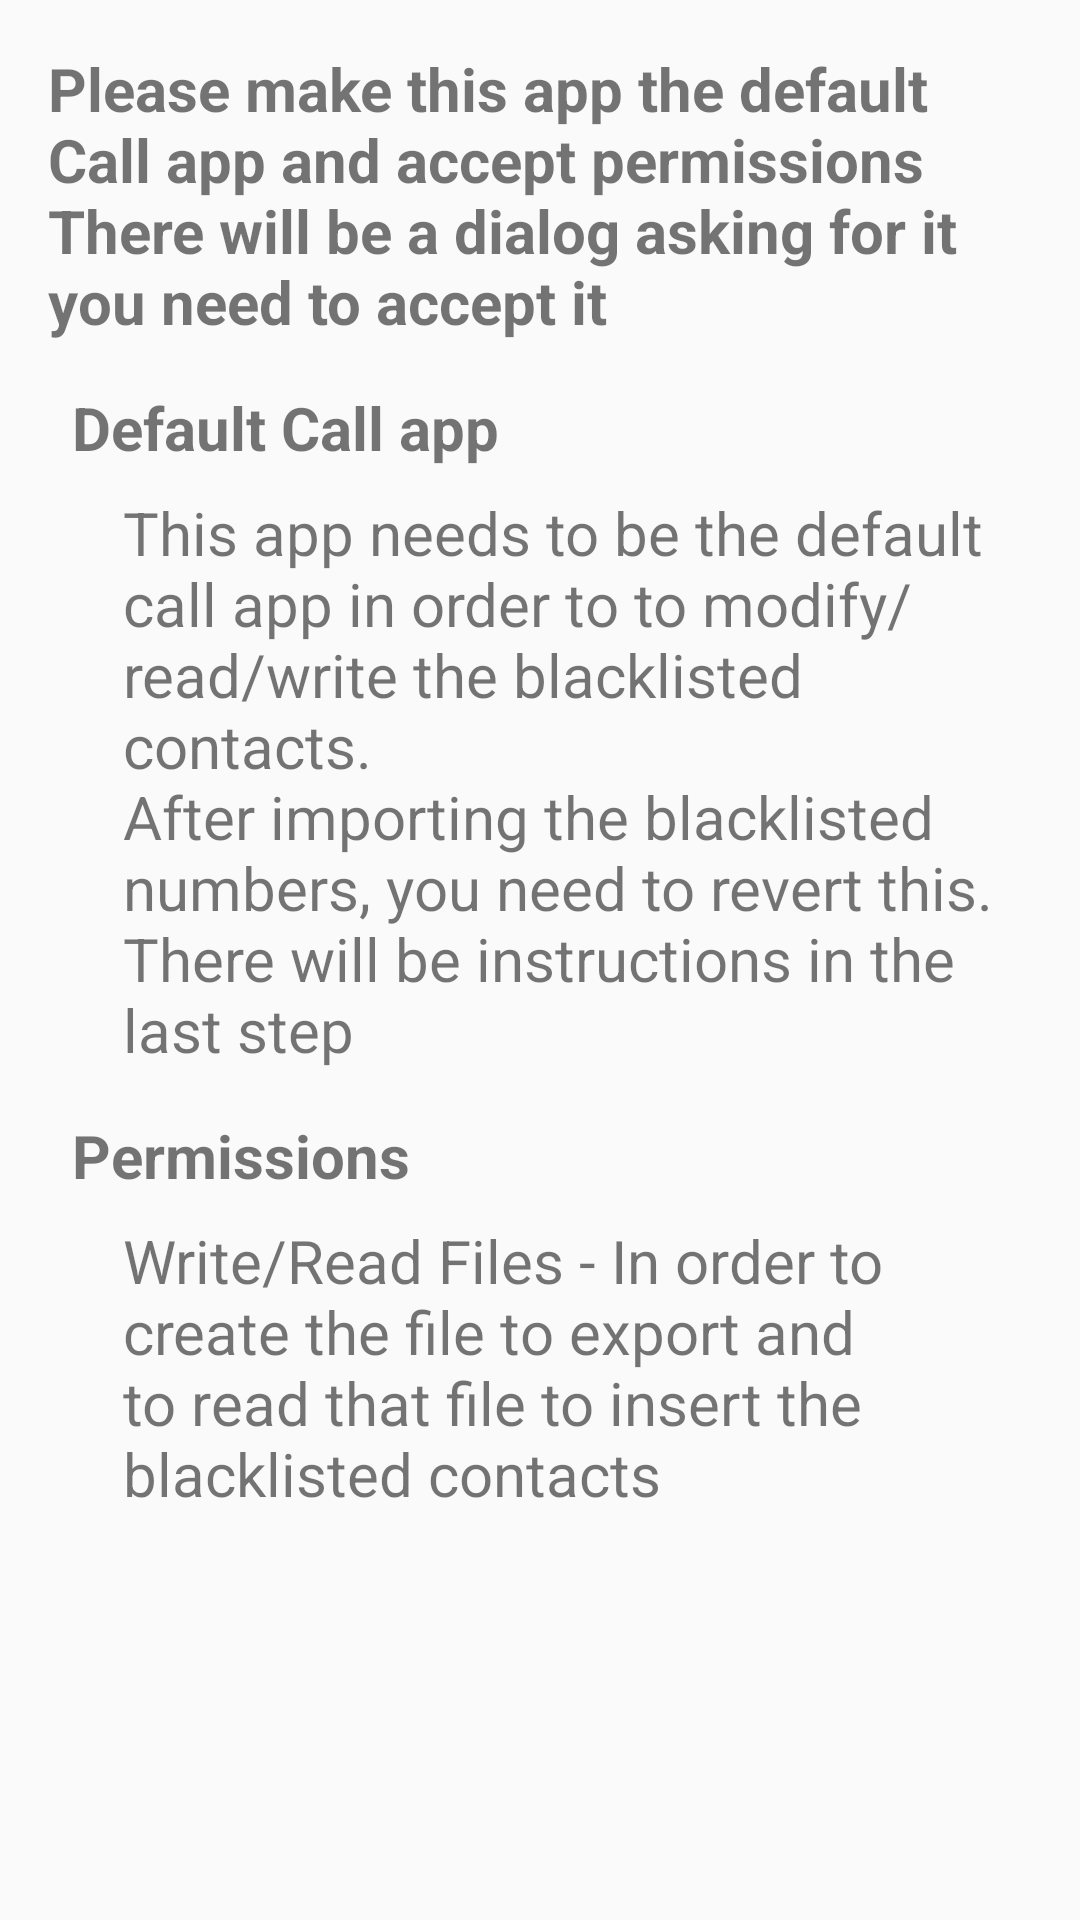

The Android layout XML behind this screen, and the referenced resources:
<!-- AndroidManifest.xml: application theme AppTheme -->
<!-- res/layout/fragment_step_0.xml -->
<?xml version="1.0" encoding="utf-8"?>
<ScrollView
    xmlns:android="http://schemas.android.com/apk/res/android"
    android:layout_width="match_parent"
    android:layout_height="match_parent"
    >

    <LinearLayout
        xmlns:android="http://schemas.android.com/apk/res/android"
        android:layout_width="match_parent"
        android:layout_height="match_parent"
        android:orientation="vertical"
        android:padding="16dp"
        >

        <TextView
            android:layout_width="match_parent"
            android:layout_height="wrap_content"
            android:text="@string/step0_1"
            android:textSize="20sp"
            android:textStyle="bold"
            />


        <TextView
            android:layout_width="match_parent"
            android:layout_height="wrap_content"
            android:layout_marginLeft="8dp"
            android:layout_marginTop="15dp"
            android:text="@string/step0_2"
            android:textSize="20sp"
            android:textStyle="bold"
            />


        <TextView
            android:layout_width="match_parent"
            android:layout_height="wrap_content"
            android:layout_marginLeft="25dp"
            android:layout_marginTop="8dp"
            android:text="@string/step0_2_1"
            android:textSize="20sp"
            />

        <TextView
            android:layout_width="match_parent"
            android:layout_height="wrap_content"
            android:layout_marginLeft="8dp"
            android:layout_marginTop="15dp"
            android:text="@string/step0_3"
            android:textSize="20sp"
            android:textStyle="bold"
            />


        <TextView
            android:layout_width="match_parent"
            android:layout_height="wrap_content"
            android:layout_marginLeft="25dp"
            android:layout_marginTop="8dp"
            android:text="@string/step0_3_1"
            android:textSize="20sp"
            />
    </LinearLayout>

</ScrollView>
<!-- resources referenced by this layout -->
<resources>
  <string name="step0_1">Please make this app the default Call app and accept permissions\nThere will be a dialog asking for it you need to accept it</string>
  <string name="step0_2">Default Call app</string>
  <string name="step0_2_1">This app needs to be the default call app in order to to modify/read/write the blacklisted contacts.\nAfter importing the blacklisted numbers, you need to revert this. There will be instructions in the last step</string>
  <string name="step0_3">Permissions</string>
  <string name="step0_3_1">Write/Read Files - In order to create the file to export and to read that file to insert the blacklisted contacts</string>
  <style name="AppTheme" parent="Theme.AppCompat.Light.NoActionBar">
          
          <item name="colorPrimary">@color/colorPrimary</item>
          <item name="colorPrimaryDark">@color/colorPrimaryDark</item>
          <item name="colorAccent">@color/colorAccent</item>
      </style>
  <color name="colorPrimary">#3F51B5</color>
  <color name="colorPrimaryDark">#303F9F</color>
  <color name="colorAccent">@color/colorBlue</color>
  <color name="colorBlue">#3087EF</color>
</resources>
